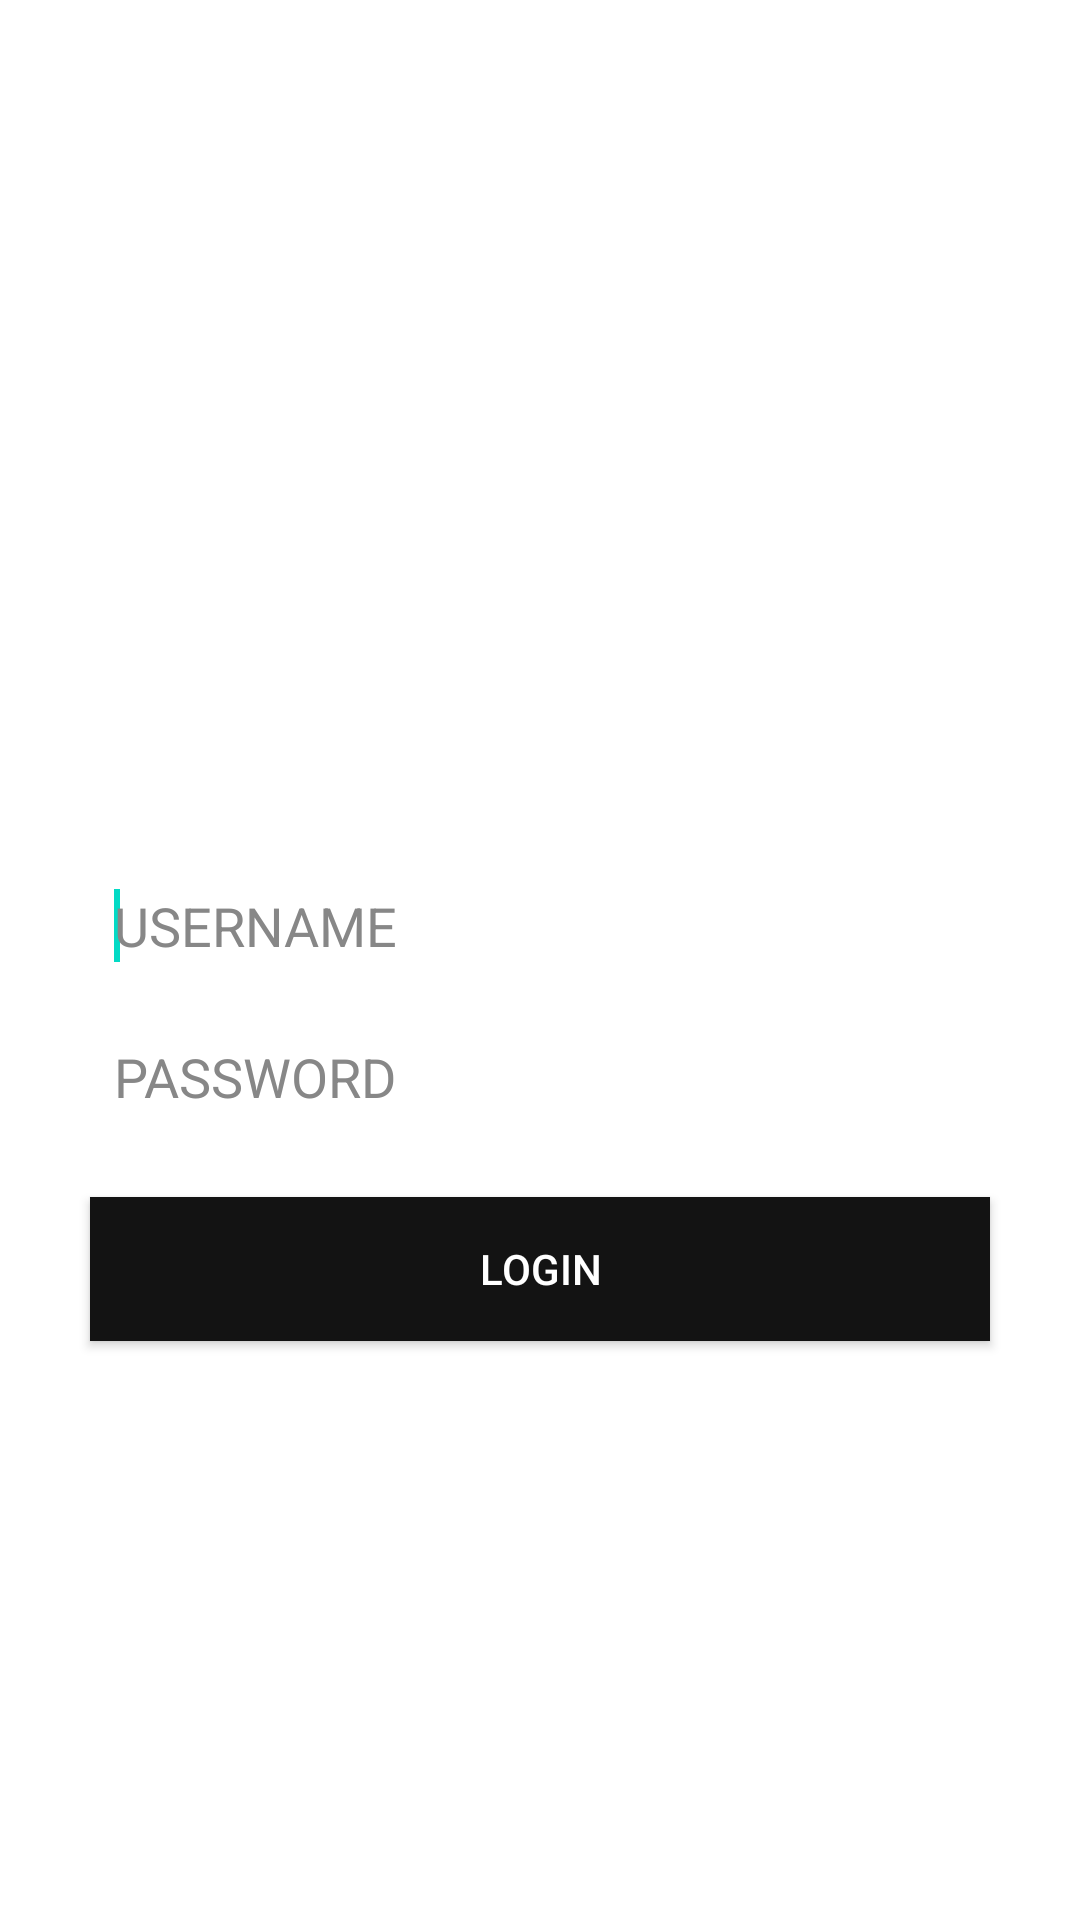

Write the Android layout XML for this screen, with the resource values it uses.
<!-- AndroidManifest.xml: application theme Theme.Vapp -->
<!-- res/layout/activity_login.xml -->
<?xml version="1.0" encoding="utf-8"?>
<LinearLayout xmlns:android="http://schemas.android.com/apk/res/android"
    xmlns:app="http://schemas.android.com/apk/res-auto"
    xmlns:tools="http://schemas.android.com/tools"
    android:layout_width="match_parent"
    android:background="@drawable/back"
    android:layout_height="match_parent"
    android:gravity="center"
    android:orientation="vertical"
    tools:context=".Login">


    <TextView
        android:id="@+id/textView1"
        android:layout_width="wrap_content"
        android:layout_height="wrap_content"
        android:layout_gravity="center"
        android:layout_marginTop="35dp"
        android:text="LOGIN"
        android:textColor="@color/white"
        android:textSize="30dp"
        android:textStyle="bold|italic" />

    <EditText
        android:id="@+id/etunm"
        android:layout_width="match_parent"
        android:layout_height="wrap_content"
        android:layout_marginLeft="30dp"
        android:layout_marginTop="20dp"
        android:layout_marginRight="30dp"
        android:layout_marginBottom="10dp"
        android:background="#fff"
        android:ems="10"
        android:hint="USERNAME"
        android:padding="8dp"
        android:textColor="#000"
        android:textColorHint="#878787">

        <requestFocus />
    </EditText>


    <EditText
        android:id="@+id/etpass"
        android:layout_width="match_parent"
        android:layout_height="wrap_content"
        android:layout_marginLeft="30dp"
        android:layout_marginRight="30dp"
        android:layout_marginBottom="10dp"
        android:background="#fff"
        android:ems="10"
        android:hint="PASSWORD"
        android:inputType="textPassword"
        android:padding="8dp"
        android:textColor="#000"
        android:textColorHint="#878787" />

    <androidx.appcompat.widget.AppCompatButton
        android:id="@+id/btnlogin"
        android:layout_width="match_parent"
        android:layout_height="wrap_content"
        android:layout_gravity="center"
        android:layout_marginLeft="30dp"
        android:layout_marginTop="10dp"
        android:layout_marginRight="30dp"
        android:background="#131313"
        android:text="LOGIN"
        android:textColor="#FFFFFF" />



</LinearLayout>
<!-- resources referenced by this layout -->
<resources>
  <color name="white">#FFFFFFFF</color>
  <style name="Theme.Vapp" parent="Theme.MaterialComponents.DayNight.DarkActionBar">
          
          <item name="colorPrimary">@color/purple_500</item>
          <item name="colorPrimaryVariant">@color/purple_700</item>
          <item name="colorOnPrimary">@color/white</item>
          
          <item name="colorSecondary">@color/teal_200</item>
          <item name="colorSecondaryVariant">@color/teal_700</item>
          <item name="colorOnSecondary">@color/black</item>
          
          <item name="android:statusBarColor" tools:targetApi="l">?attr/colorPrimaryVariant</item>
          
      </style>
  <color name="purple_500">#100F10</color>
  <color name="purple_700">#121212</color>
  <color name="teal_200">#FF03DAC5</color>
  <color name="teal_700">#FF018786</color>
  <color name="black">#FF000000</color>
</resources>
